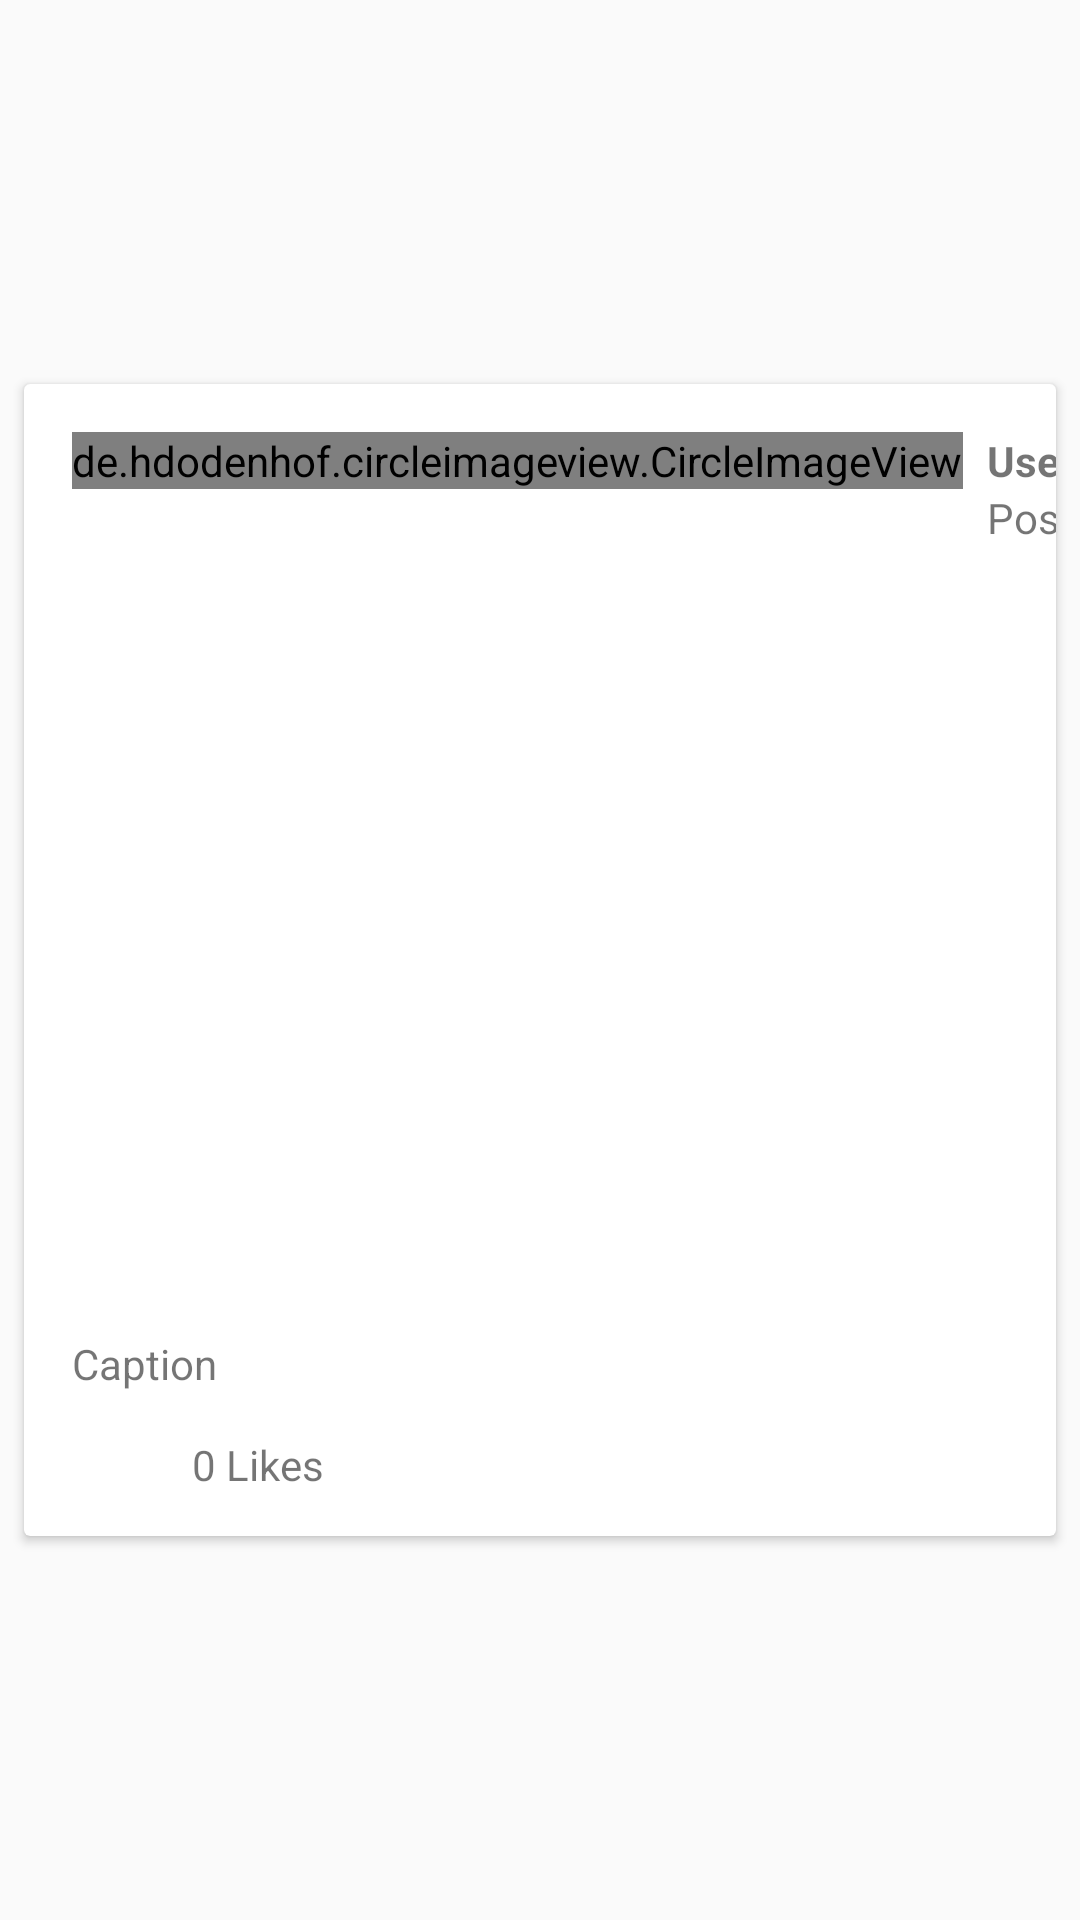

Here is an Android app screen rendered from its layout file. Give the layout XML and the strings, colors and styles it references.
<!-- AndroidManifest.xml: application theme AppTheme -->
<!-- res/layout/postlist_item.xml -->
<?xml version="1.0" encoding="utf-8"?>
<androidx.constraintlayout.widget.ConstraintLayout xmlns:android="http://schemas.android.com/apk/res/android"
    xmlns:app="http://schemas.android.com/apk/res-auto"
    xmlns:tools="http://schemas.android.com/tools"
    android:id="@+id/constraintLayout"
    android:layout_width="match_parent"
    android:layout_height="wrap_content"
    android:orientation="vertical">


    <androidx.cardview.widget.CardView
        android:id="@+id/cardPost"
        android:layout_width="0dp"
        android:layout_height="wrap_content"
        android:layout_marginStart="8dp"
        android:layout_marginTop="8dp"
        android:layout_marginEnd="8dp"
        android:layout_marginBottom="8dp"
        app:layout_constraintBottom_toBottomOf="parent"
        app:layout_constraintEnd_toEndOf="parent"
        app:layout_constraintStart_toStartOf="parent"
        app:layout_constraintTop_toTopOf="parent">

        <androidx.constraintlayout.widget.ConstraintLayout
            android:layout_width="match_parent"
            android:layout_height="wrap_content">

            <ImageView
                android:id="@+id/like_btn"
                android:layout_width="32dp"
                android:layout_height="32dp"
                android:layout_marginStart="16dp"
                android:layout_marginTop="8dp"

                android:layout_marginBottom="8dp"
                app:layout_constraintBottom_toBottomOf="parent"
                app:layout_constraintStart_toStartOf="parent"
                app:layout_constraintTop_toBottomOf="@+id/postdesc"
                app:srcCompat="@mipmap/action_like_gray"
                android:contentDescription="@string/like_btn" />

            <de.hdodenhof.circleimageview.CircleImageView
                android:id="@+id/user_image"
                android:layout_width="wrap_content"
                android:layout_height="wrap_content"
                android:layout_marginStart="16dp"
                android:layout_marginTop="16dp"
                android:src="@drawable/profile_placeholder"
                app:layout_constraintStart_toStartOf="parent"
                app:layout_constraintTop_toTopOf="parent" />

            <TextView
                android:id="@+id/user_name"
                android:layout_width="wrap_content"
                android:layout_height="wrap_content"
                android:layout_marginStart="8dp"
                android:layout_marginTop="16dp"
                android:text="@string/username"
                android:textStyle="bold"
                app:layout_constraintStart_toEndOf="@+id/user_image"
                app:layout_constraintTop_toTopOf="parent" />

            <TextView
                android:id="@+id/postdate"
                android:layout_width="wrap_content"
                android:layout_height="wrap_content"
                android:layout_marginStart="8dp"
                android:text="@string/post_date"
                app:layout_constraintStart_toEndOf="@+id/user_image"
                app:layout_constraintTop_toBottomOf="@+id/user_name" />

            <ImageView
                android:id="@+id/postimage"
                android:layout_width="0dp"
                android:layout_height="250dp"
                android:layout_marginTop="16dp"
                android:contentDescription="@string/post_image"
                android:adjustViewBounds="true"
                app:layout_constraintEnd_toEndOf="parent"
                app:layout_constraintStart_toStartOf="parent"
                app:layout_constraintTop_toBottomOf="@+id/user_image"
                app:srcCompat="@drawable/image_placeholder" />

            <TextView
                android:id="@+id/postdesc"
                android:layout_width="0dp"
                android:layout_height="wrap_content"
                android:layout_marginStart="16dp"
                android:layout_marginTop="16dp"
                android:layout_marginEnd="16dp"
                android:text="@string/caption"
                app:layout_constraintEnd_toEndOf="parent"
                app:layout_constraintStart_toStartOf="parent"
                app:layout_constraintTop_toBottomOf="@+id/postimage"
                tools:text="Red Wood Pine Tree in the fields of Himachal Pradesh" />

            <TextView
                android:id="@+id/like_count"
                android:layout_width="wrap_content"
                android:layout_height="wrap_content"
                android:layout_marginStart="8dp"
                android:layout_marginTop="8dp"
                android:layout_marginBottom="8dp"
                android:text="@string/likes"
                app:layout_constraintBottom_toBottomOf="parent"
                app:layout_constraintStart_toEndOf="@+id/like_btn"
                app:layout_constraintTop_toBottomOf="@+id/postdesc" />


        </androidx.constraintlayout.widget.ConstraintLayout>

    </androidx.cardview.widget.CardView>


</androidx.constraintlayout.widget.ConstraintLayout>
<!-- resources referenced by this layout -->
<resources>
  <string name="caption">Caption</string>
  <string name="like_btn">Like Btn</string>
  <string name="likes">0 Likes</string>
  <string name="post_date">Post Date</string>
  <string name="post_image">Post Image</string>
  <string name="username">Username</string>
  <style name="AppTheme" parent="Theme.AppCompat.Light.NoActionBar">
          
          <item name="colorPrimary">@color/colorPrimary</item>
          <item name="colorPrimaryDark">@color/colorPrimaryDark</item>
          <item name="colorAccent">@color/colorAccent</item>
          <item name="android:windowTranslucentStatus">false</item>
          <item name="android:statusBarColor">@color/colorAccent</item>
          <item name="android:textColorSecondary">@color/colorAccent</item>
          
      </style>
  <color name="colorPrimary">#1976d2</color>
  <color name="colorPrimaryDark">#004ba0</color>
  <color name="colorAccent">#FF6F00</color>
</resources>
